Run: headless pygame with SDL's dummy video driver; simulated clock (each Clock.tick advances the game by its frame time, no real sleeping); random seed 0; keys injected as events and as key.get_pressed() state; no mouse input.
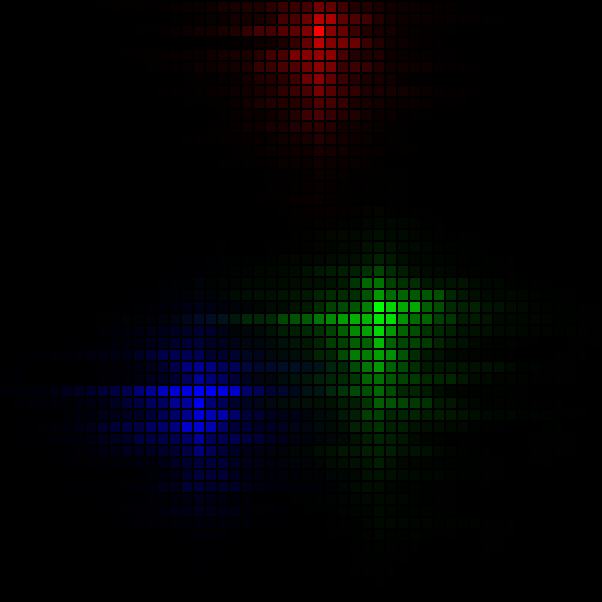
Frame 1 of 4 · flips 1–60 · no input
Frame 2 of 4 · flips 61–180 · tapped SPACE, RETURN · held RIGHT (→), D · screen unchanged from frame 1, image omitted
Frame 3 of 4 · flips 181–300 · held DOWN (↓), S · screen unchanged from frame 2, image omitted
Frame 4 of 4 · flips 301–420 · held LEFT (←), A, UP (↑), W · screen unchanged from frame 3, image omitted

The pygame program that drew these frames:

import random
import time
import pygame
import math

sizex = 50
sizey = 50

resourcegrid = []
for i in range(sizex):
    resourcegrid.append([])
    for j in range(sizey):
        resourcegrid[i].append(0)

x = random.randint(0,sizex-1)
y = random.randint(0,sizey-1)


resourcegrid[x][y] = 1000

gridred = []
for i in range(sizex):
    gridred.append([])
    for j in range(sizey):
        gridred[i].append(0)
xred = random.randint(0,sizex-1)
yred = random.randint(0,sizey-1)
'''
xred = x
yred = y
'''
gridred[xred][yred] = 1000

gridblue = []
for i in range(sizex):
    gridblue.append([])
    for j in range(sizey):
        gridblue[i].append(0)
xblue = random.randint(0,sizex-1)
yblue = random.randint(0,sizey-1)
'''
xblue = x
yblue = y
'''
gridblue[xblue][yblue] = 1000

gridgreen = []
for i in range(sizex):
    gridgreen.append([])
    for j in range(sizey):
        gridgreen[i].append(0)
xgreen = random.randint(0,sizex-1)
ygreen = random.randint(0,sizey-1)
'''
xgreen = x
ygreen = y
'''
gridgreen[xgreen][ygreen] = 1000

def check(i,j,grid):
    checked = []
    queue = []
    current = [i,j]
    queue.append(current)
    print(current)
    while queue:
        current = queue.pop(0)
        checked.append(current)
        #print(current)
        x = current[0]
        y = current[1]
        orig = grid[x][y]
        if y > 0:
            num = int(random.randint(50,100)*orig*(0.01))
            if grid[x][y-1] < 1:
                grid[x][y-1] = num
                if num > 1:
                    queue.append([x,y-1])
        if y < (sizey-1):
            num = int(random.randint(50,100)*orig*(0.01))
            if grid[x][y+1] < 1:
                grid[x][y+1] = num
                if num > 1:
                    queue.append([x,y+1])
        if x > 0:
            num = int(random.randint(50,100)*orig*(0.01))
            if grid[x-1][y] < 1:
                grid[x-1][y] = num
                if num > 1:
                    queue.append([x-1,y])
        if x < (sizex-1):
            num = int(random.randint(50,100)*orig*(0.01))
            if grid[x+1][y] < 1:
                grid[x+1][y] = num
                if num > 1:
                    queue.append([x+1,y])

check(x,y,resourcegrid)
print('Resourcegrid')


check(xred,yred,gridred)
print('Red')
check(xblue,yblue,gridblue)
print('Blue')
check(xgreen,ygreen,gridgreen)
print('Green')

for i in range(sizex):
    for j in range(sizey):
        resourcegrid[i][j] = resourcegrid[i][j]/1000
        gridred[i][j] = gridred[i][j]/1000
        gridblue[i][j] = gridblue[i][j]/1000
        gridgreen[i][j] = gridgreen[i][j]/1000

black = (0,0,0)

WIDTH = 10
HEIGHT = 10
MARGIN = 2

pygame.init()
 
WINDOW_SIZE = [WIDTH*sizex+MARGIN*(sizex+1), HEIGHT*sizey+MARGIN*(sizey+1)]
screen = pygame.display.set_mode(WINDOW_SIZE)
pygame.display.set_caption("Resource Distribution")
 
done = False

clock = pygame.time.Clock()

def draw_grid(sizex,sizey):
    screen.fill(black)
    redcolour = (255,0,0)
    greencolour = (0,255,0)
    bluecolour = (0,0,255)
    grasscolour = (120,180,75)
    stonecolour = (155,155,155)

    for i in range(sizex):
        for j in range(sizey):
            block = resourcegrid[i][j]
            red = gridred[i][j]
            blue = gridblue[i][j]
            green = gridgreen[i][j]

            colour = (255*red, 255*green, 255*blue)
            
            pygame.draw.rect(screen,
                             colour,
                             [(MARGIN + WIDTH) * i + MARGIN,
                              (MARGIN + HEIGHT) * j + MARGIN,
                              WIDTH,
                              HEIGHT])
    
    clock.tick(60)
    pygame.display.flip()

objectgrid = []
for i in range(sizex):
    objectgrid.append([])
    for j in range(sizey):
        objectgrid[i].append(0)
objects = {'conveyorup':1,'conveyordown':2,'conveyorleft':3,'conveyorright':4}


while True:
    draw_grid(sizex,sizey)
    time.sleep(0.01)


pygame.quit()
